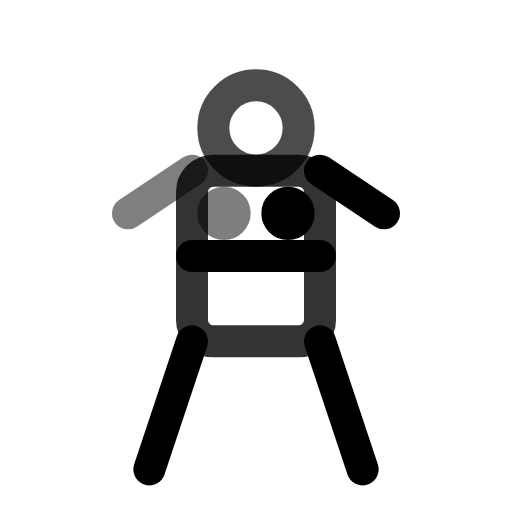
t = 0.00 s
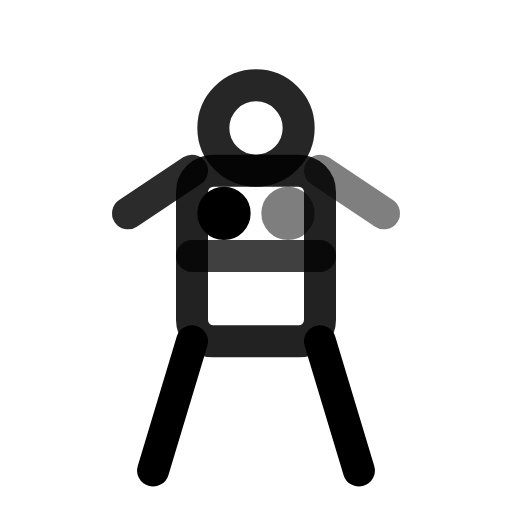
t = 0.50 s
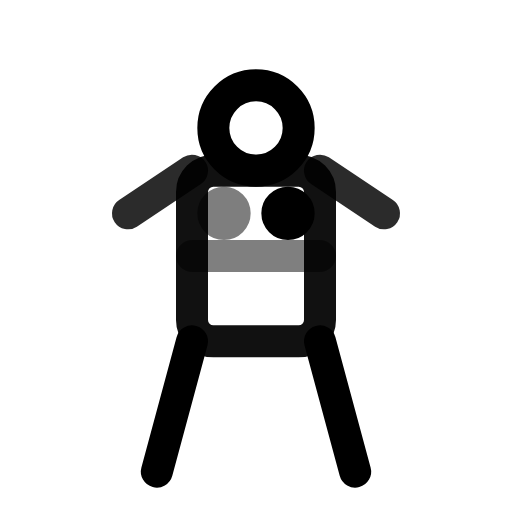
t = 1.00 s
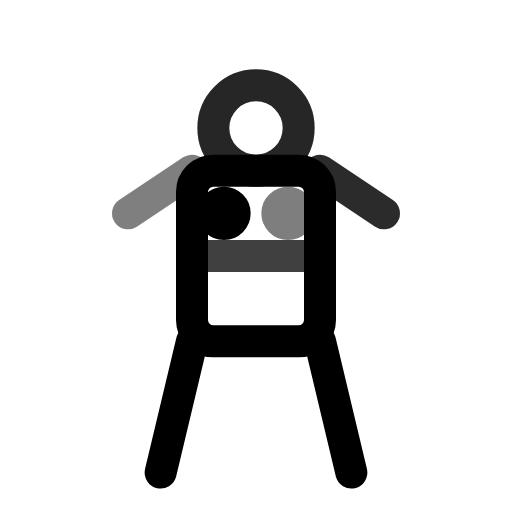
t = 1.50 s
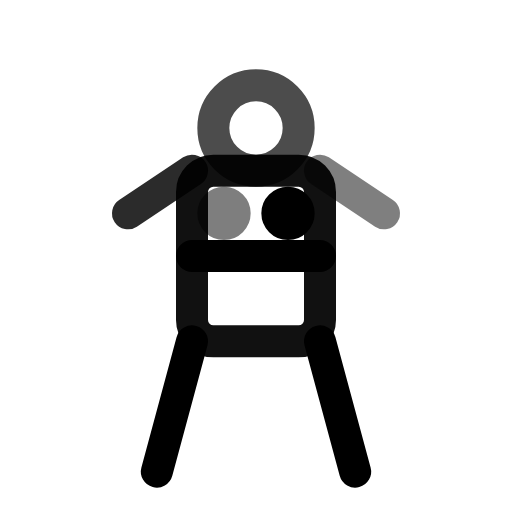
t = 2.00 s
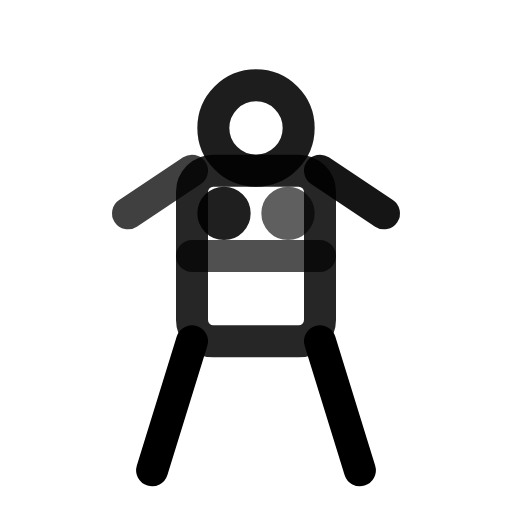
t = 2.63 s

The animated SVG that drew these frames (rendered in a browser with its animation timeline set to each time). Animation: 9 SMIL elements (animate=7,animateTransform=2); one cycle of 3.00 s, repeats indefinitely.

<svg viewBox="0 0 24 24" width="24" height="24" fill="none" stroke="currentColor" stroke-width="1.5" stroke-linecap="round" stroke-linejoin="round" xmlns="http://www.w3.org/2000/svg">
  <circle cx="12" cy="6" r="2">
    <animate attributeName="opacity" values="0.7;1;0.7" dur="2s" repeatCount="indefinite"/>
  </circle>
  <rect x="9" y="8" width="6" height="8" rx="1">
    <animate attributeName="opacity" values="0.8;1;0.8" dur="3s" repeatCount="indefinite"/>
  </rect>
  <path d="M9 12h6">
    <animate attributeName="opacity" values="1;0.5;1" dur="2s" repeatCount="indefinite"/>
  </path>
  <path d="M9 16l-2 6">
    <animateTransform attributeName="transform" type="rotate" values="0 9 16;-5 9 16;0 9 16" dur="3s" repeatCount="indefinite"/>
  </path>
  <path d="M15 16l2 6">
    <animateTransform attributeName="transform" type="rotate" values="0 15 16;5 15 16;0 15 16" dur="3s" repeatCount="indefinite"/>
  </path>
  <path d="M9 8l-3 2">
    <animate attributeName="opacity" values="0.5;1;0.5" dur="1.5s" repeatCount="indefinite"/>
  </path>
  <path d="M15 8l3 2">
    <animate attributeName="opacity" values="0.5;1;0.5" dur="1.5s" repeatCount="indefinite" begin="0.5s"/>
  </path>
  <circle cx="10.5" cy="10" r="0.5" fill="currentColor">
    <animate attributeName="opacity" values="0.5;1;0.5" dur="1s" repeatCount="indefinite"/>
  </circle>
  <circle cx="13.5" cy="10" r="0.5" fill="currentColor">
    <animate attributeName="opacity" values="0.5;1;0.5" dur="1s" repeatCount="indefinite" begin="0.5s"/>
  </circle>
</svg>
